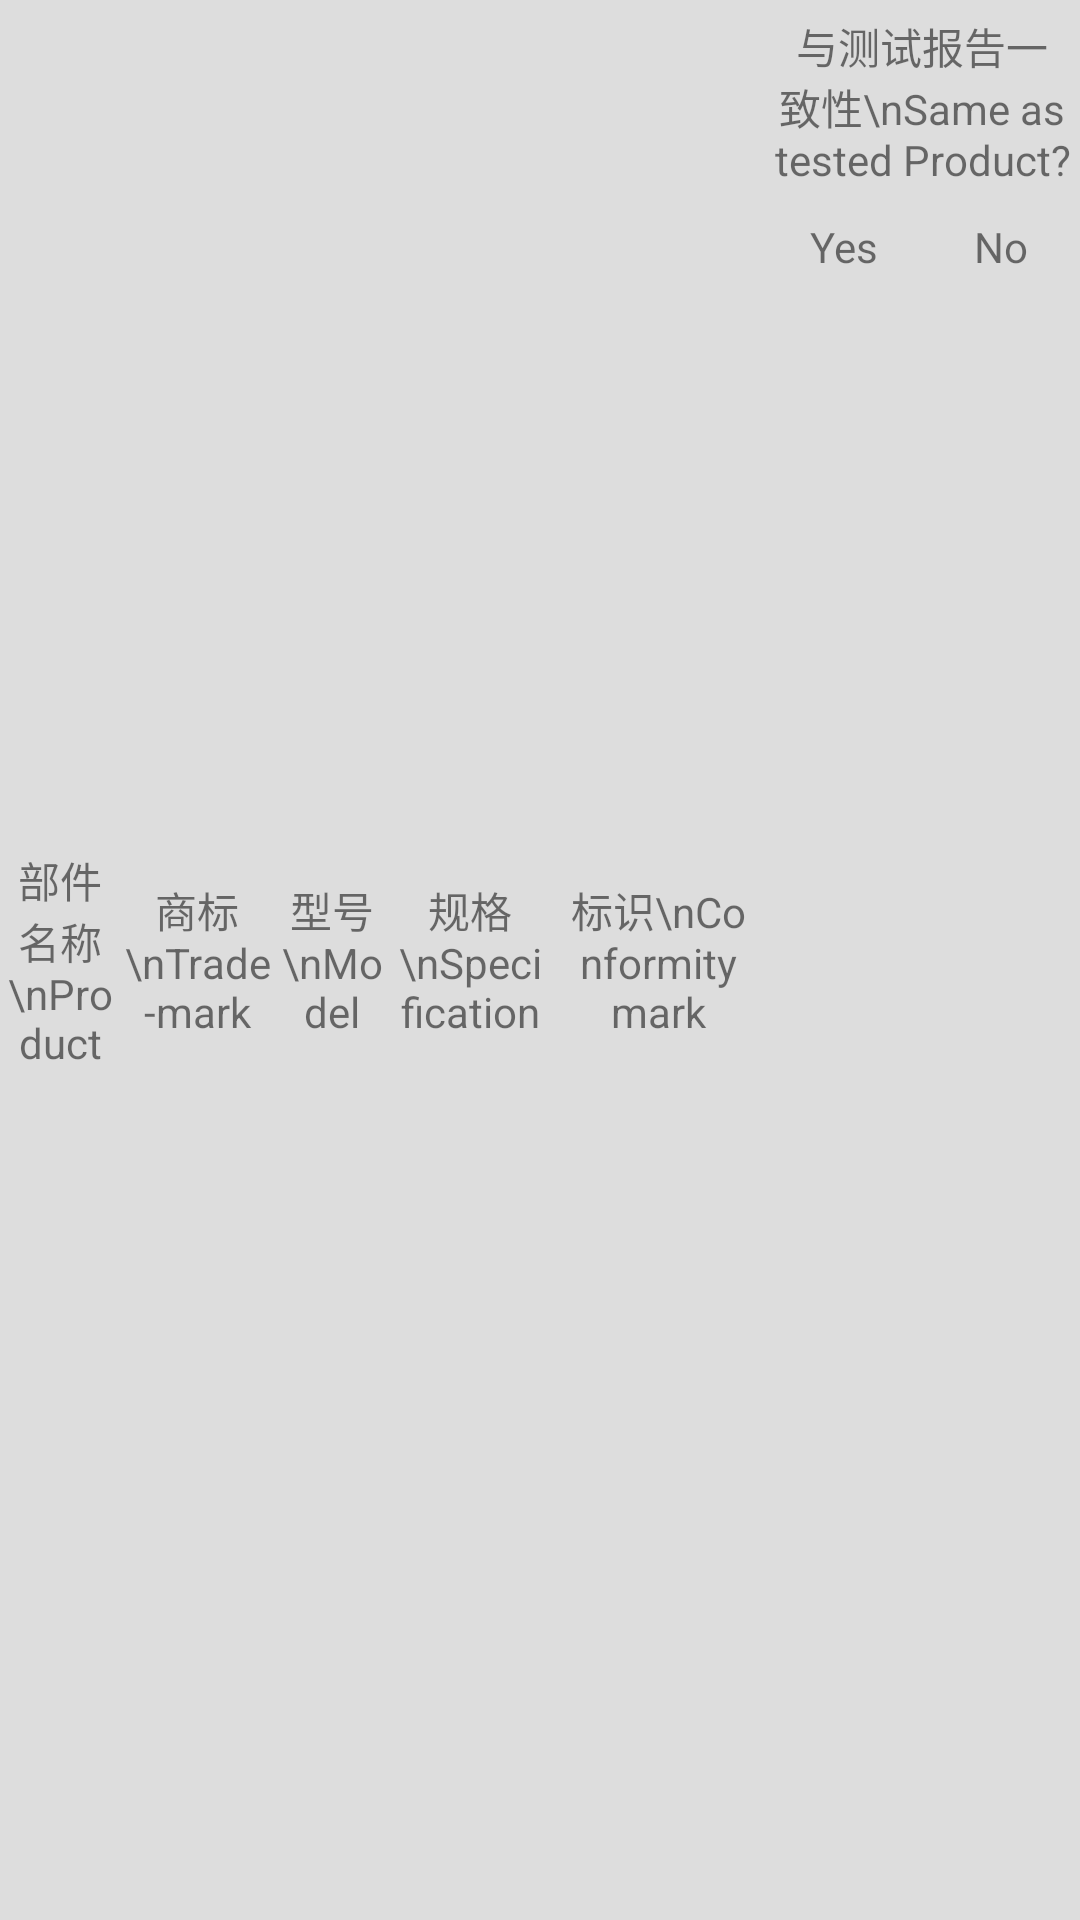

Android layout source for this screen:
<!-- AndroidManifest.xml: application theme AppTheme -->
<!-- res/layout/layout_detail_electric_comp_header.xml -->
<?xml version="1.0" encoding="utf-8"?>
<LinearLayout xmlns:android="http://schemas.android.com/apk/res/android"
    android:orientation="horizontal"
    android:layout_width="match_parent"
    android:layout_height="wrap_content"
    android:background="@color/detail_cell_grey_back">

    <TextView
        android:layout_width="0dp"
        android:layout_height="wrap_content"
        android:layout_weight="79"
        android:layout_gravity="center"
        android:gravity="center"
        android:paddingTop="@dimen/detail_cell_padding"
        android:paddingBottom="@dimen/detail_cell_padding"
        android:text="部件名称\nProduct" />

    <TextView
        android:layout_width="0dp"
        android:layout_height="wrap_content"
        android:layout_weight="101"
        android:layout_gravity="center"
        android:gravity="center"
        android:paddingTop="@dimen/detail_cell_padding"
        android:paddingBottom="@dimen/detail_cell_padding"
        android:text="商标\nTrade-mark" />

    <TextView
        android:layout_width="0dp"
        android:layout_height="wrap_content"
        android:layout_weight="76"
        android:layout_gravity="center"
        android:gravity="center"
        android:paddingTop="@dimen/detail_cell_padding"
        android:paddingBottom="@dimen/detail_cell_padding"
        android:text="型号\nModel" />

    <TextView
        android:layout_width="0dp"
        android:layout_height="wrap_content"
        android:layout_weight="106"
        android:layout_gravity="center"
        android:gravity="center"
        android:paddingTop="@dimen/detail_cell_padding"
        android:paddingBottom="@dimen/detail_cell_padding"
        android:text="规格\nSpecification" />

    <TextView
        android:layout_width="0dp"
        android:layout_height="wrap_content"
        android:layout_weight="140"
        android:layout_gravity="center"
        android:gravity="center"
        android:paddingTop="@dimen/detail_cell_padding"
        android:paddingBottom="@dimen/detail_cell_padding"
        android:text="标识\nConformity mark" />

    <LinearLayout
        android:layout_width="0dp"
        android:layout_height="wrap_content"
        android:layout_weight="206"
        android:orientation="vertical">

        <TextView
            android:layout_width="match_parent"
            android:layout_height="wrap_content"
            android:layout_gravity="center"
            android:gravity="center"
            android:paddingTop="@dimen/detail_cell_padding_small"
            android:paddingBottom="@dimen/detail_cell_padding_small"
            android:text="与测试报告一致性\nSame as tested Product?" />

        <LinearLayout
            android:layout_width="match_parent"
            android:layout_height="wrap_content"
            android:orientation="horizontal">

            <TextView
                android:layout_width="0dp"
                android:layout_height="wrap_content"
                android:layout_weight="1"
                android:layout_gravity="center"
                android:gravity="center"
                android:paddingTop="@dimen/detail_cell_padding_small"
                android:paddingBottom="@dimen/detail_cell_padding_small"
                android:text="Yes" />

            <TextView
                android:layout_width="0dp"
                android:layout_height="wrap_content"
                android:layout_weight="1"
                android:layout_gravity="center"
                android:gravity="center"
                android:paddingTop="@dimen/detail_cell_padding_small"
                android:paddingBottom="@dimen/detail_cell_padding_small"
                android:text="No" />

        </LinearLayout>

    </LinearLayout>

</LinearLayout>
<!-- resources referenced by this layout -->
<resources>
  <color name="detail_cell_grey_back">#dddddd</color>
  <dimen name="detail_cell_padding">10dp</dimen>
  <dimen name="detail_cell_padding_small">5dp</dimen>
  <style name="AppTheme" parent="Theme.AppCompat.Light.DarkActionBar">
          
      </style>
</resources>
